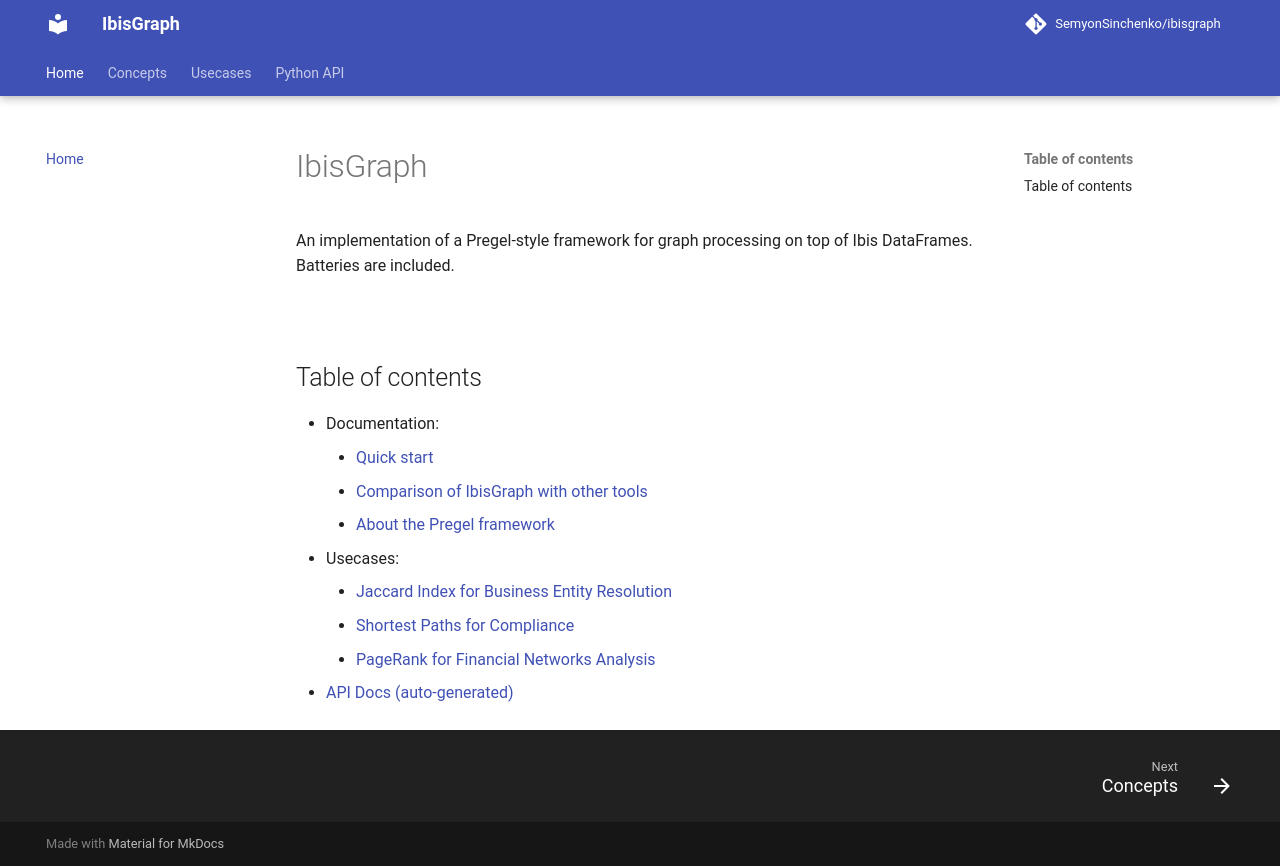

repository: SemyonSinchenko/ibisgraph · page: index.html · generator: mkdocs

# IbisGraph

An implementation of a Pregel-style framework for graph processing on top of Ibis DataFrames. Batteries are included.

![](https://raw.githubusercontent.com/SemyonSinchenko/ibisgraph/refs/heads/main/static/logo.png)

## Table of contents

- Documentation:
    * [Quick start](quick_start.md)
    * [Comparison of IbisGraph with other tools](ibisgraph_versus_others.md)
    * [About the Pregel framework](pregel.md)
- Usecases:
    * [Jaccard Index for Business Entity Resolution](similarity.md)
    * [Shortest Paths for Compliance](shortestpaths.md)
    * [PageRank for Financial Networks Analysis](pagerank.md)
- [API Docs (auto-generated)](python/reference/SUMMARY.md)
